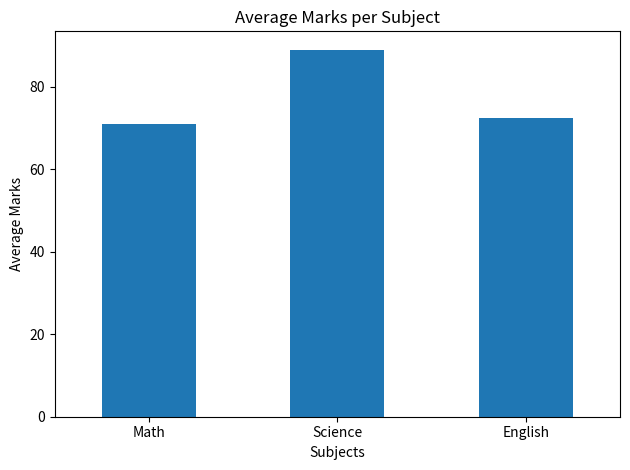
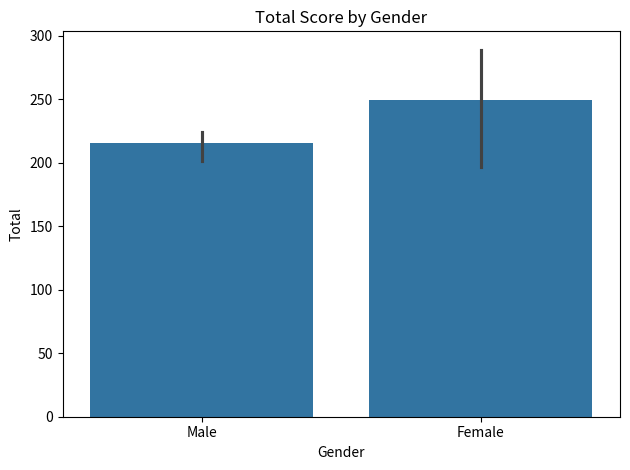
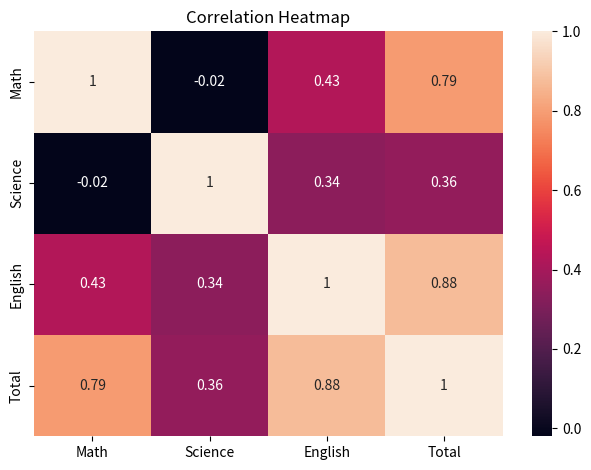

Source code (Python) for these figures, in order:
import pandas as pd
import matplotlib.pyplot as plt
import seaborn as sns

# -----------------------------
# Create Sample Dataset
# -----------------------------
data = {
    'Gender': ['Male', 'Female', 'Male', 'Female', 'Male', 'Female'],
    'Math': [78, 66, 44, 88, 55, 95],
    'Science': [80, 89, 92, 85, 90, 98],
    'English': [66, 42, 85, 90, 56, 96]
}

df = pd.DataFrame(data)

# -----------------------------
# Add Total Column
# -----------------------------
df['Total'] = df['Math'] + df['Science'] + df['English']

# -----------------------------
# Display Dataset
# -----------------------------
print("\n===== DATASET PREVIEW =====")
print(df)

# -----------------------------
# Average Marks (Only Numeric Columns)
# -----------------------------
print("\n===== AVERAGE MARKS =====")
print(df.mean(numeric_only=True))

# -----------------------------
# Summary Statistics
# -----------------------------
print("\n===== SUMMARY STATISTICS =====")
print(df.describe())

# -----------------------------
# VISUALIZATION SECTION
# -----------------------------

# 1️⃣ Bar Chart - Subject Average
plt.figure()
df[['Math', 'Science', 'English']].mean().plot(kind='bar')
plt.title("Average Marks per Subject")
plt.ylabel("Average Marks")
plt.xlabel("Subjects")
plt.xticks(rotation=0)
plt.tight_layout()
plt.show()

# 2️⃣ Gender-wise Total Score
plt.figure()
sns.barplot(x='Gender', y='Total', data=df)
plt.title("Total Score by Gender")
plt.tight_layout()
plt.show()

# 3️⃣ Correlation Heatmap (Only Numeric)
plt.figure()
sns.heatmap(df.corr(numeric_only=True), annot=True)
plt.title("Correlation Heatmap")
plt.tight_layout()
plt.show()

print("\n✅ Project Executed Successfully!")
